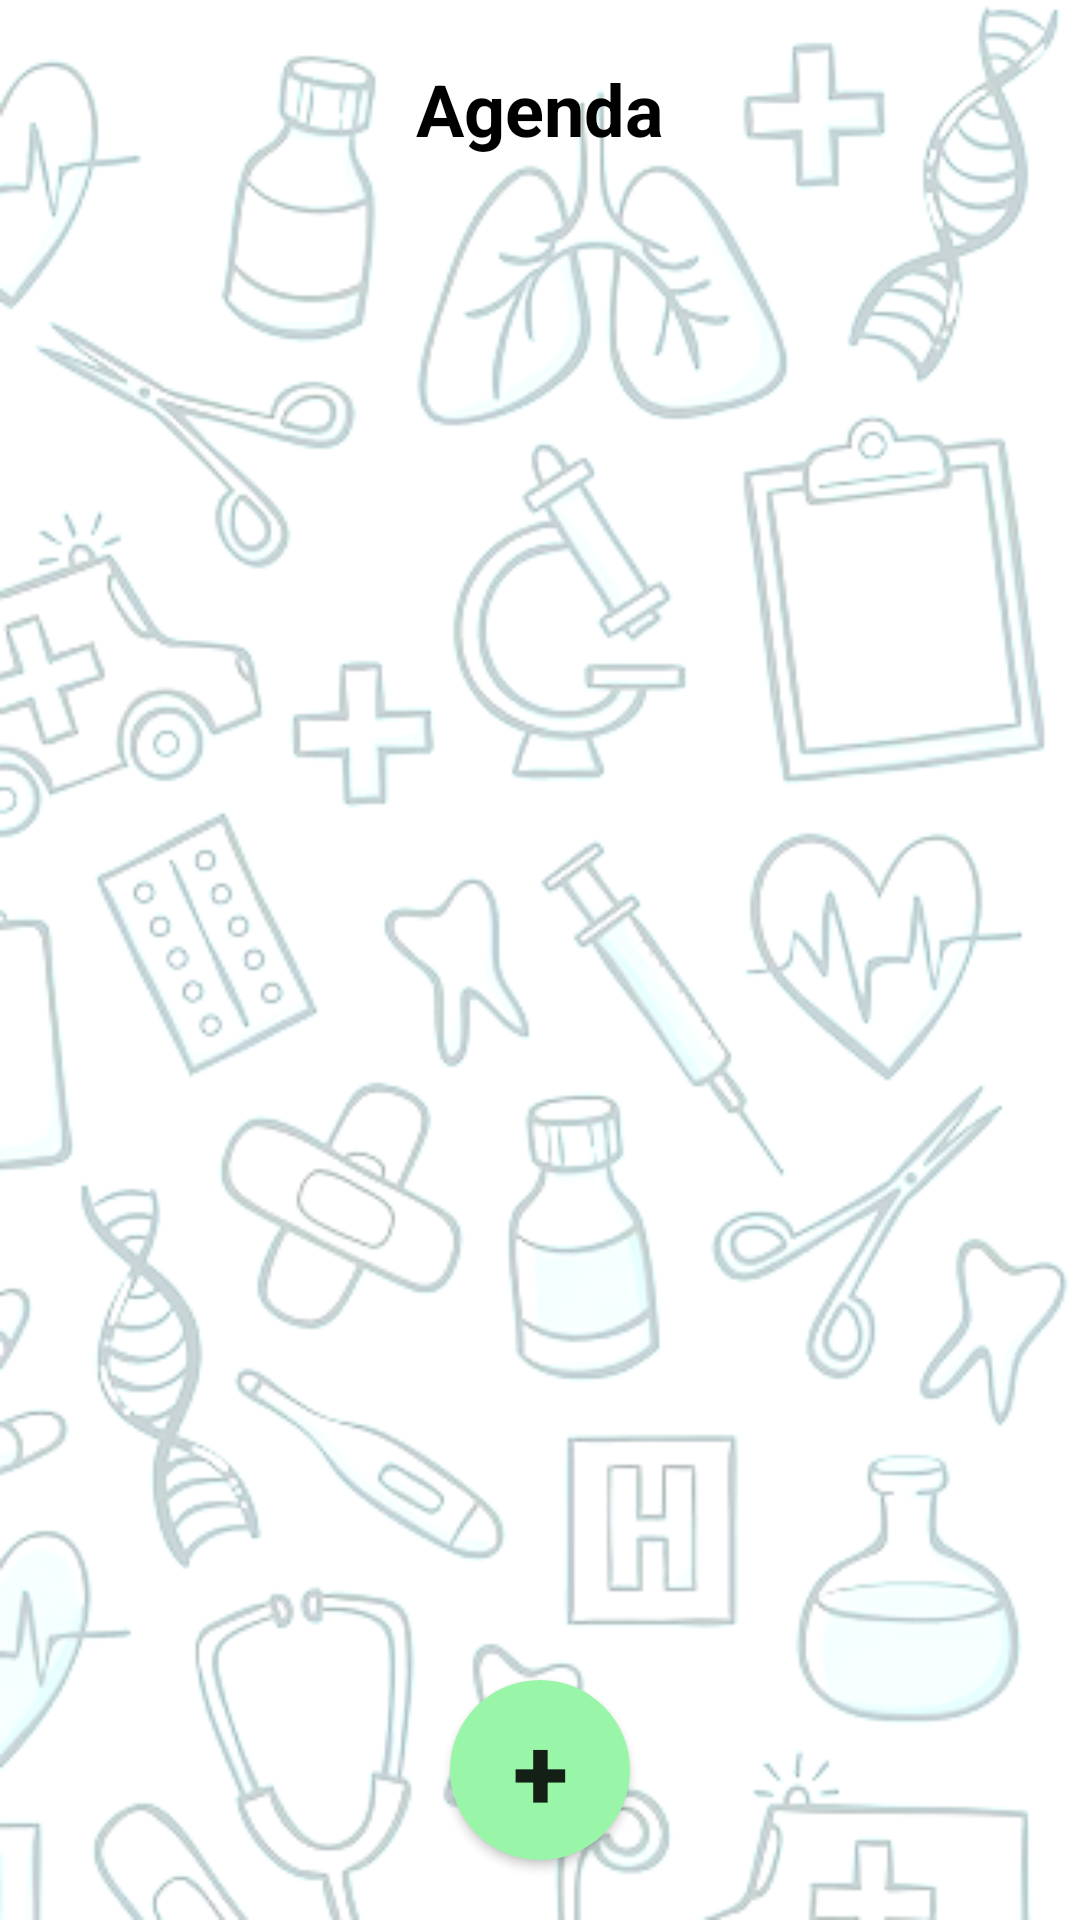

Reconstruct the res/layout file that produces this screen, plus the resources it refers to.
<!-- AndroidManifest.xml: application theme Theme.InternalShip -->
<!-- res/layout/menu_agenda.xml -->
<?xml version="1.0" encoding="utf-8"?>
<androidx.constraintlayout.widget.ConstraintLayout xmlns:android="http://schemas.android.com/apk/res/android"
    xmlns:app="http://schemas.android.com/apk/res-auto"
    xmlns:tools="http://schemas.android.com/tools"
    android:id="@+id/main"
    android:layout_width="match_parent"
    android:layout_height="match_parent"
    android:background="@mipmap/fondo_main"
    tools:context=".iu.menu.calendario.Menu_Agenda">

    <TextView
        android:id="@+id/tituloTxt_Calendario"
        android:layout_width="311dp"
        android:layout_height="39dp"
        android:layout_marginTop="20dp"
        android:text="Agenda"
        android:textAlignment="center"
        android:textColor="#000000"
        android:textSize="24sp"
        android:textStyle="bold"
        app:layout_constraintEnd_toEndOf="parent"
        app:layout_constraintStart_toStartOf="parent"
        app:layout_constraintTop_toTopOf="parent" />

    <androidx.recyclerview.widget.RecyclerView
        android:id="@+id/listRV_Agenda"
        android:layout_width="0dp"
        android:layout_height="0dp"
        app:layout_constraintBottom_toTopOf="@+id/btn_addCalendario"
        app:layout_constraintEnd_toEndOf="parent"
        app:layout_constraintStart_toStartOf="parent"
        android:layout_marginBottom="20dp"
        app:layout_constraintTop_toBottomOf="@+id/tituloTxt_Calendario" />

    <Button
        android:id="@+id/btn_addCalendario"
        android:layout_width="60dp"
        android:layout_height="60dp"
        android:layout_marginBottom="20dp"
        android:background="@drawable/button_medicina_mas"
        android:text="+"
        android:textSize="34sp"
        android:textStyle="bold"
        app:layout_constraintBottom_toBottomOf="parent"
        app:layout_constraintEnd_toEndOf="parent"
        app:layout_constraintStart_toStartOf="parent" />

</androidx.constraintlayout.widget.ConstraintLayout>
<!-- resources referenced by this layout -->
<resources>
  <!-- drawable button_medicina_mas (drawable) -->
  <?xml version="1.0" encoding="utf-8"?>
  <shape xmlns:android="http://schemas.android.com/apk/res/android">
      <solid android:color="#99F6A9"/> 
      <corners android:radius="500dp"/> 
  </shape>
  <!-- mipmap fondo_main: png bitmap (mipmap-hdpi, 112622 bytes) -->
  <style name="Theme.InternalShip" parent="Base.Theme.InternalShip" />
  <style name="Base.Theme.InternalShip" parent="Theme.AppCompat.Light.NoActionBar">
          
          
          <item name="android:statusBarColor">@android:color/transparent</item>
      </style>
</resources>
